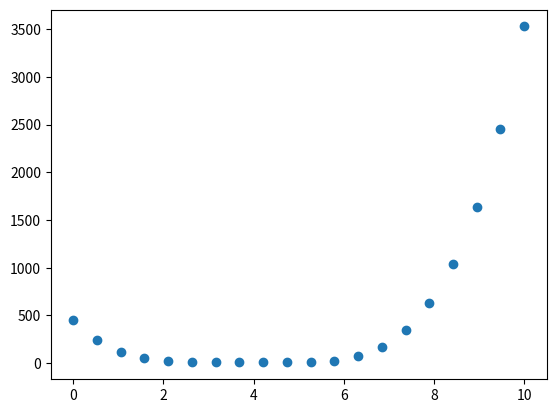

This chart was generated by the following Python code: (Note: this script raises an exception after producing the figure.)
"""
    @file       :
    @author     :
    @description:

    @see https://stackoverflow.com/questions/31543775/how-to-perform-cubic-spline-interpolation-in-python
"""
# imports
import numpy as np
from math import sqrt

def cubic_interp1d(x0, x, y):
    """
    Interpolate a 1-D function using cubic splines.
      x0 : a float or an 1d-array
      x : (N,) array_like
          A 1-D array of real/complex values.
      y : (N,) array_like
          A 1-D array of real values. The length of y along the
          interpolation axis must be equal to the length of x.

    Implement a trick to generate at first step the cholesky matrice L of
    the tridiagonal matrice A (thus L is a bidiagonal matrice that
    can be solved in two distinct loops).

    additional ref: www.math.uh.edu/~jingqiu/math4364/spline.pdf
    """
    x = np.asfarray(x)
    y = np.asfarray(y)

    # remove non finite values
    # indexes = np.isfinite(x)
    # x = x[indexes]
    # y = y[indexes]

    # check if sorted
    if np.any(np.diff(x) < 0):
        indexes = np.argsort(x)
        x = x[indexes]
        y = y[indexes]

    size = len(x)

    xdiff = np.diff(x)
    ydiff = np.diff(y)

    # allocate buffer matrices
    Li = np.empty(size)
    Li_1 = np.empty(size-1)
    z = np.empty(size)

    # fill diagonals Li and Li-1 and solve [L][y] = [B]
    Li[0] = sqrt(2*xdiff[0])
    Li_1[0] = 0.0
    B0 = 0.0 # natural boundary
    z[0] = B0 / Li[0]

    for i in range(1, size-1, 1):
        Li_1[i] = xdiff[i-1] / Li[i-1]
        Li[i] = sqrt(2*(xdiff[i-1]+xdiff[i]) - Li_1[i-1] * Li_1[i-1])
        Bi = 6*(ydiff[i]/xdiff[i] - ydiff[i-1]/xdiff[i-1])
        z[i] = (Bi - Li_1[i-1]*z[i-1])/Li[i]

    i = size - 1
    Li_1[i-1] = xdiff[-1] / Li[i-1]
    Li[i] = sqrt(2*xdiff[-1] - Li_1[i-1] * Li_1[i-1])
    Bi = 0.0 # natural boundary
    z[i] = (Bi - Li_1[i-1]*z[i-1])/Li[i]

    # solve [L.T][x] = [y]
    i = size-1
    z[i] = z[i] / Li[i]
    for i in range(size-2, -1, -1):
        z[i] = (z[i] - Li_1[i-1]*z[i+1])/Li[i]

    # find index
    index = x.searchsorted(x0)
    np.clip(index, 1, size-1, index)

    xi1, xi0 = x[index], x[index-1]
    yi1, yi0 = y[index], y[index-1]
    zi1, zi0 = z[index], z[index-1]
    hi1 = xi1 - xi0

    # calculate cubic
    f0 = zi0/(6*hi1)*(xi1-x0)**3 + \
         zi1/(6*hi1)*(x0-xi0)**3 + \
         (yi1/hi1 - zi1*hi1/6)*(x0-xi0) + \
         (yi0/hi1 - zi0*hi1/6)*(xi1-x0)
    return f0

if __name__ == '__main__':
    import matplotlib.pyplot as plt
    num_pts = 10
    x = np.linspace(0, num_pts, 20)
    # y = np.sin(x)
    # y = x**2
    # y = -3*x**3 - 8*x**4 + 5*x + 20
    y =  2.5*(x-4)**4 + 2.2*(x-5)**3 + 1.9*(x-7)**2 - 4
    plt.scatter(x, y)
    # plt.show()

    x_new = np.linspace(0, num_pts, 101)
    plt.plot(x_new, cubic_interp1d(x_new, x, y))

    plt.show()
